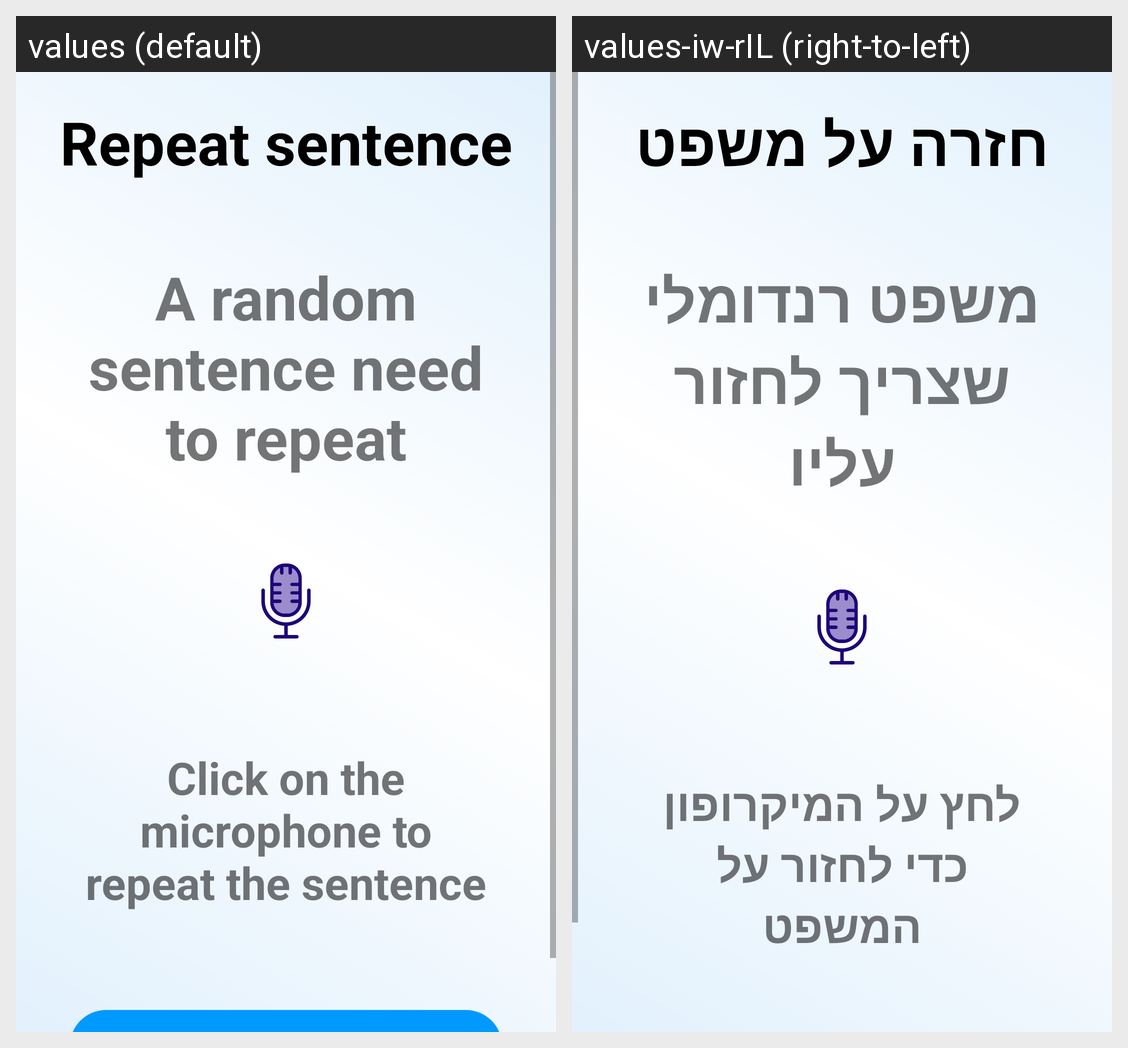

For this localized Android screen grid, give each drawn string resource with its value in every locale shown.
Android screen res/layout/repeat_sentence.xml rendered under 2 locales, left to right: values (default), values-iw-rIL (right-to-left). Device: Nexus 5 (rendered at 1080×1920; each locale shown at half size, 540×960, under a caption strip naming it); theme Theme.Minimental.
Strings drawn on this screen, with the default value and each locale's value (text and hints the layout hard-codes, and strings that could not be matched under every locale, appear in the picture but are not listed):

repeat_sentence_string_title
  values: Repeat sentence
  values-iw-rIL: חזרה על משפט

textView_repeat_sentence_string
  values: A random sentence need to repeat
  values-iw-rIL: משפט רנדומלי שצריך לחזור עליו

textView2_repeat_sentence_string
  values: Click on the microphone to repeat the sentence
  values-iw-rIL: לחץ על המיקרופון כדי לחזור על המשפט
